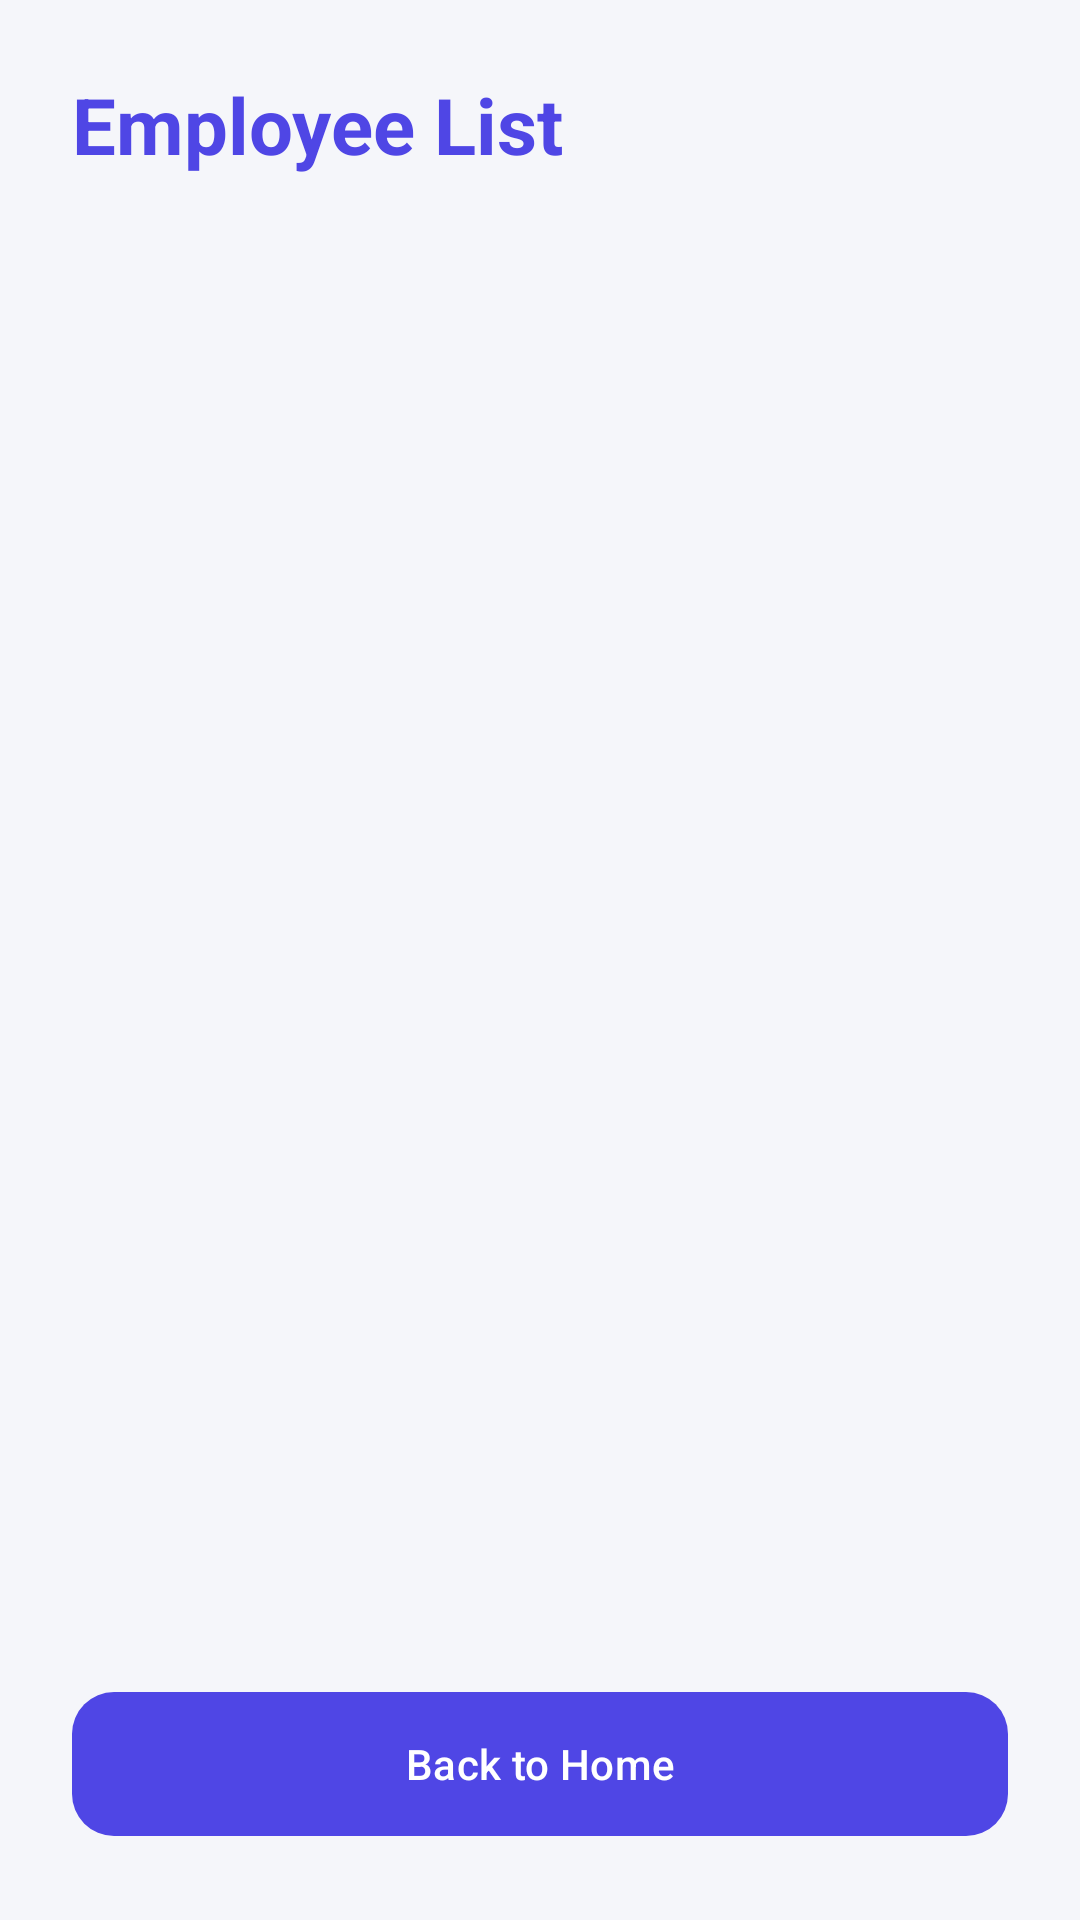

Reconstruct the res/layout file that produces this screen, plus the resources it refers to.
<!-- AndroidManifest.xml: application theme Theme.CognifyzApp -->
<!-- res/layout/activity_second.xml -->
<?xml version="1.0" encoding="utf-8"?>
<LinearLayout xmlns:android="http://schemas.android.com/apk/res/android"
    xmlns:app="http://schemas.android.com/apk/res-auto"
    android:id="@+id/main"
    android:layout_width="match_parent"
    android:layout_height="match_parent"
    android:orientation="vertical"
    android:background="@color/app_background"
    android:padding="24dp">

    <TextView
        android:id="@+id/tvListTitle"
        android:layout_width="wrap_content"
        android:layout_height="wrap_content"
        android:text="Employee List"
        android:textSize="26sp"
        android:textStyle="bold"
        android:textColor="@color/primary"
        android:layout_marginBottom="16dp" />

    <TextView
        android:id="@+id/tvEmpty"
        android:layout_width="match_parent"
        android:layout_height="wrap_content"
        android:text="No employees added yet"
        android:textSize="16sp"
        android:textColor="@color/text_grey"
        android:visibility="gone" />

    <androidx.recyclerview.widget.RecyclerView
        android:id="@+id/recyclerView"
        android:layout_width="match_parent"
        android:layout_height="0dp"
        android:layout_weight="1" />

    <com.google.android.material.button.MaterialButton
        android:id="@+id/btnBack"
        android:layout_width="match_parent"
        android:layout_height="56dp"
        android:text="Back to Home"
        app:cornerRadius="14dp"
        app:backgroundTint="@color/primary"
        android:layout_marginTop="16dp" />

</LinearLayout>
<!-- resources referenced by this layout -->
<resources>
  <color name="app_background">#F5F6FA</color>
  <color name="primary">#4F46E5</color>
  <color name="text_grey">#6B7280</color>
  <style name="Theme.CognifyzApp" parent="Base.Theme.CognifyzApp" />
  <style name="Base.Theme.CognifyzApp" parent="Theme.Material3.DayNight.NoActionBar">
          
          
      </style>
</resources>
